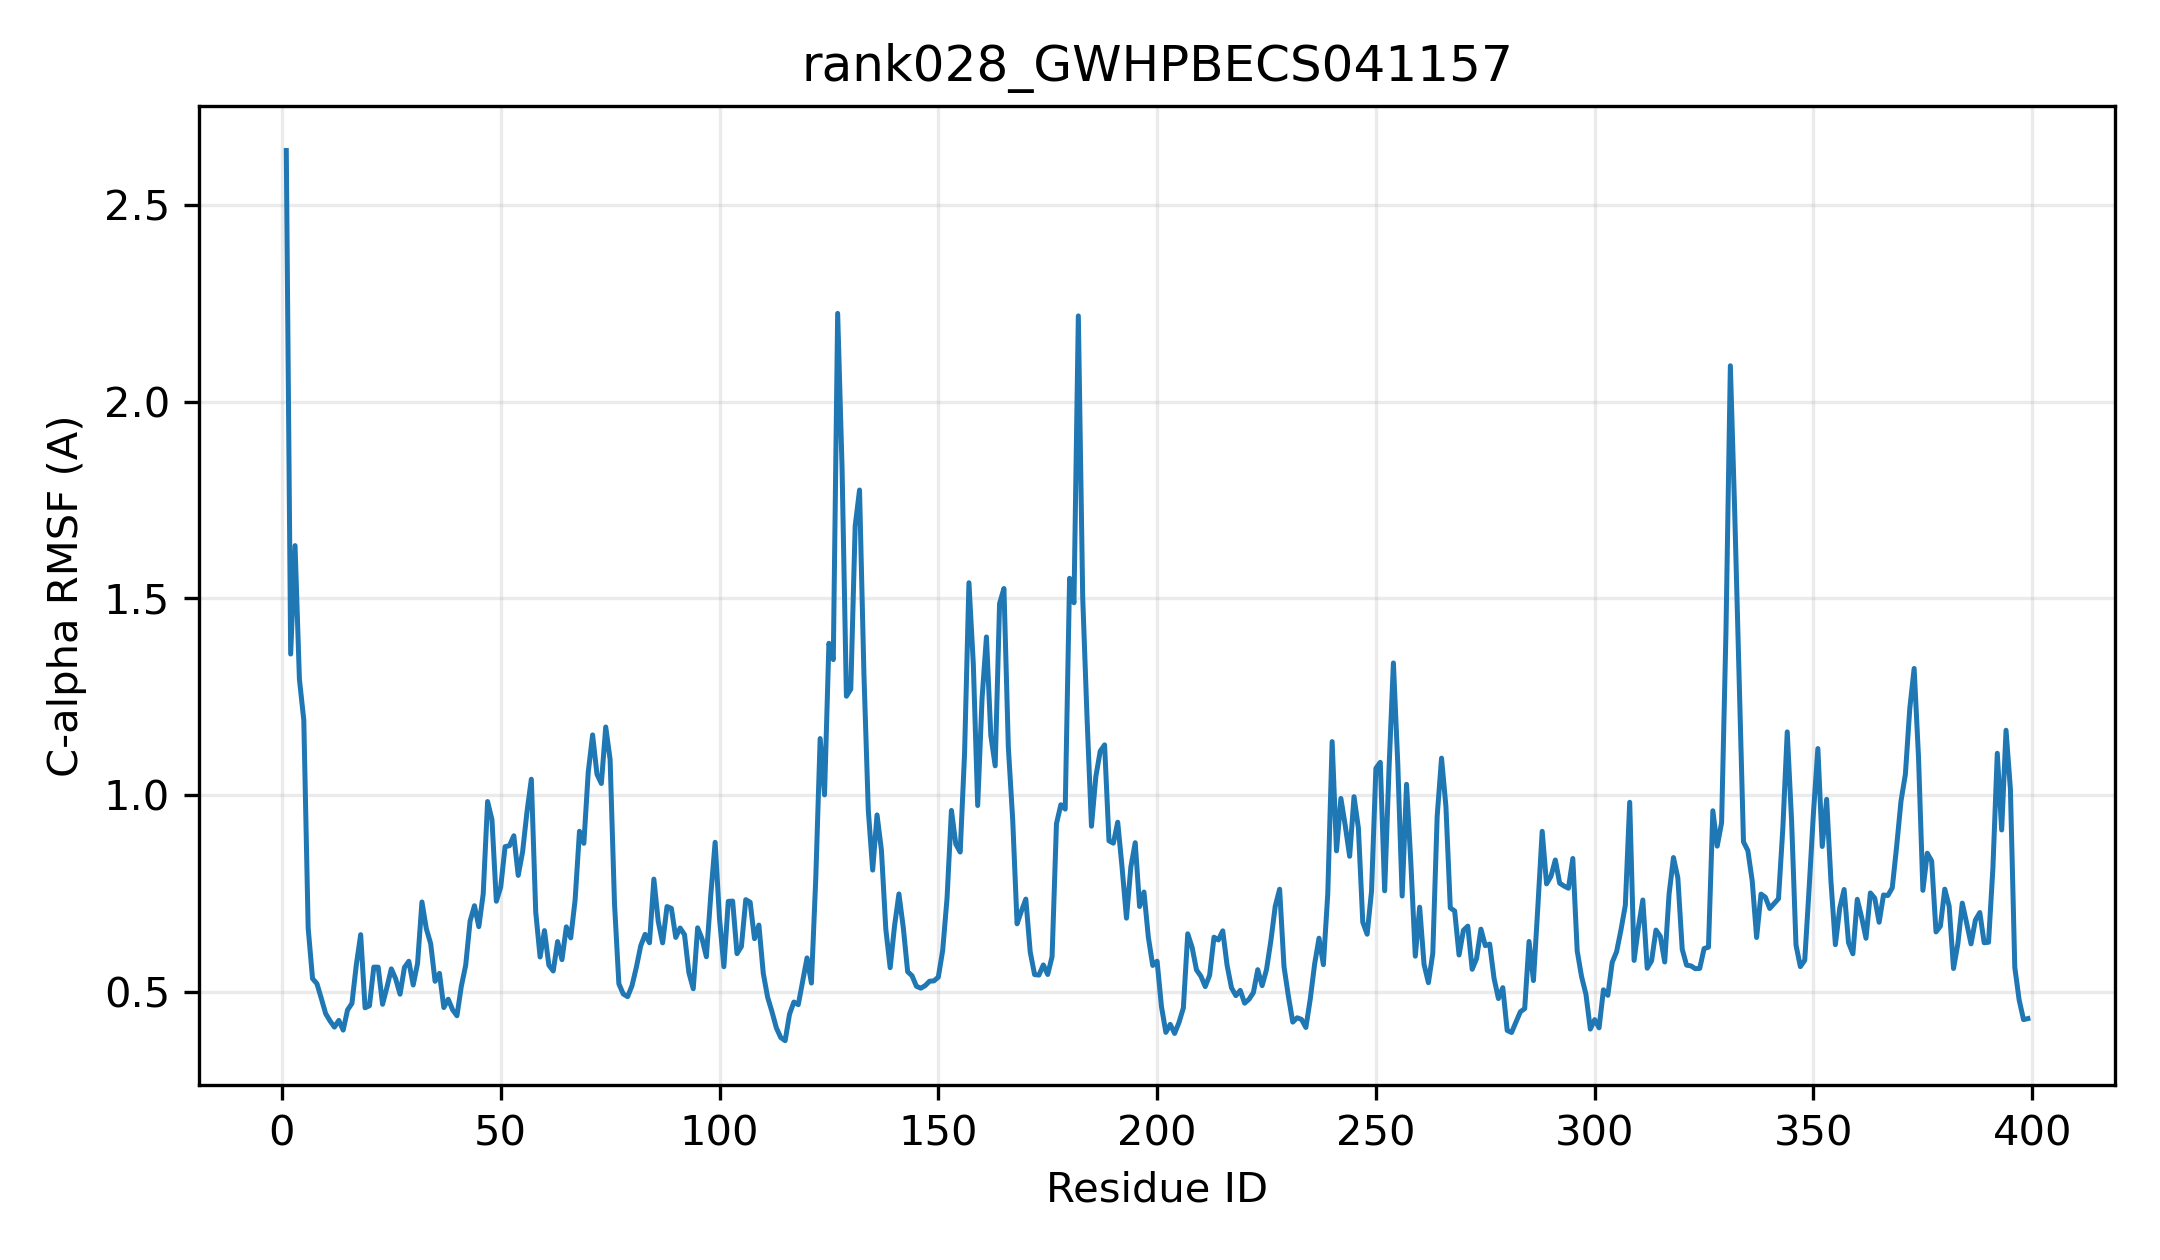

The data file committed next to this chart (first rows):
resid, resname, ca_rmsf_A
1, MET, 2.638
2, VAL, 1.358
3, THR, 1.634
4, SER, 1.294
5, THR, 1.191
6, LYS, 0.6621
7, PHE, 0.5338
8, HIS, 0.5211
9, ILE, 0.4836
10, ALA, 0.4448
11, MET, 0.4263
12, LEU, 0.4106
13, PRO, 0.4276
14, TRP, 0.403
15, PHE, 0.4543
16, ALA, 0.4707
17, MET, 0.5686
18, GLY, 0.6455
19, HIS, 0.4597
20, LEU, 0.4648
21, THR, 0.563
22, ALA, 0.5629
23, PHE, 0.4685
24, LEU, 0.5117
25, GLN, 0.5586
26, LEU, 0.5331
27, SER, 0.4942
28, ASN, 0.5622
29, LYS, 0.578
30, LEU, 0.5176
31, ALA, 0.5726
32, GLY, 0.7286
33, ILE, 0.6606
34, GLY, 0.6224
35, HIS, 0.527
36, LYS, 0.5472
37, ILE, 0.4602
38, SER, 0.4815
39, PHE, 0.4547
40, LEU, 0.4394
41, VAL, 0.5144
42, PRO, 0.5679
43, THR, 0.6798
44, ASN, 0.719
45, THR, 0.6658
46, GLN, 0.7489
47, SER, 0.9837
48, LYS, 0.9375
49, LEU, 0.7304
50, GLN, 0.7663
51, GLN, 0.869
52, LEU, 0.8715
53, ASN, 0.8967
54, LEU, 0.796
55, HIS, 0.8557
56, SER, 0.9572
57, ASP, 1.04
58, LEU, 0.7032
59, ILE, 0.5887
60, THR, 0.6557
... 339 more rows
